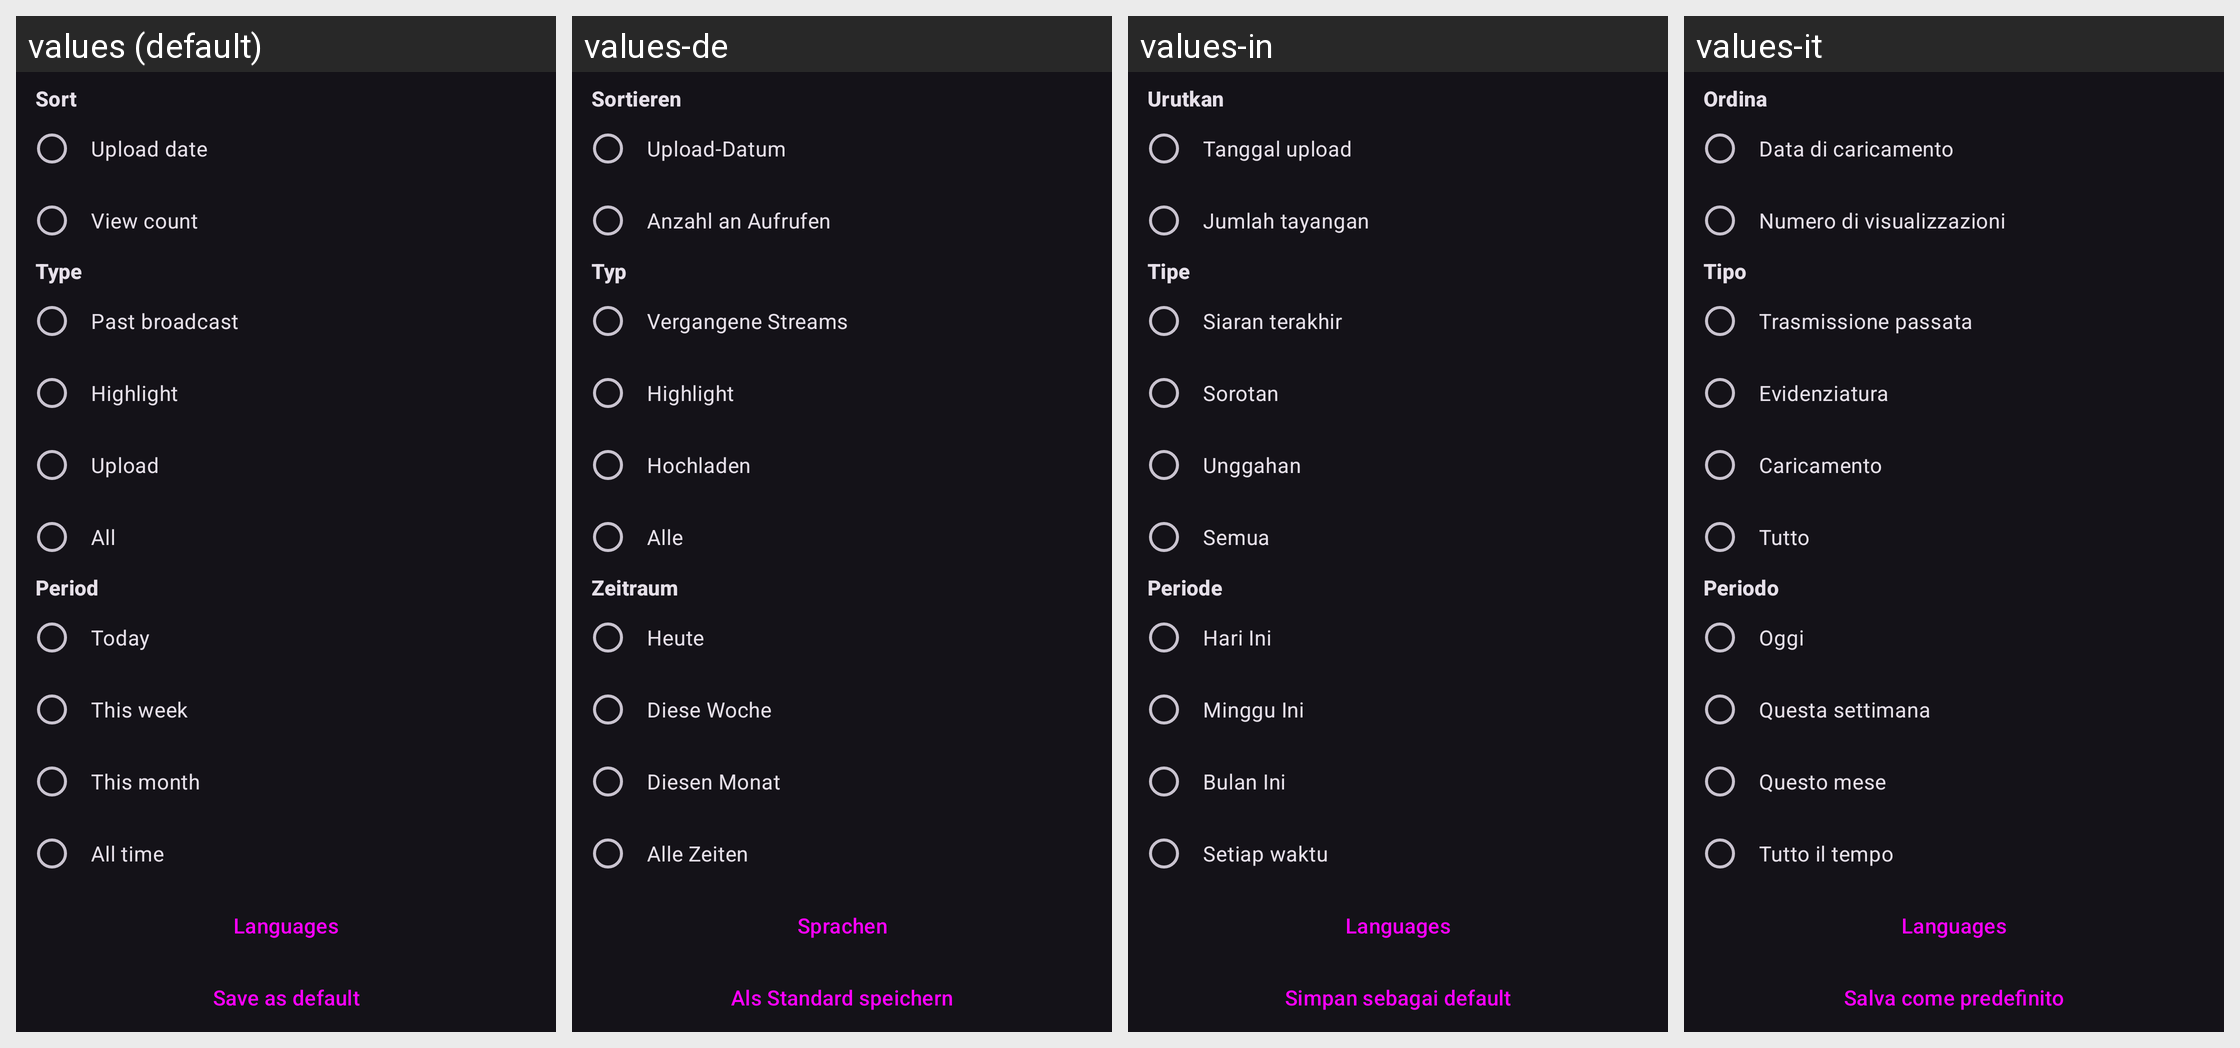

Here is an Android app screen in its default locale and in the app's own translations. Write out the translated-string differences for the strings that appear on this screen.
Android screen res/layout/dialog_videos_sort.xml rendered under 4 locales, left to right: values (default), values-de, values-in, values-it. Device: Nexus 5 (rendered at 1080×1920; each locale shown at half size, 540×960, under a caption strip naming it); theme DarkTheme.
Other locales in the repository, not shown: values-ar, values-es, values-fr, values-gl, values-ja, values-pt-rBR, values-ru, values-sc, values-tr, values-zh-rCN, values-zh-rTW.
Strings drawn on this screen, with the default value and each locale's value (text and hints the layout hard-codes, and strings that could not be matched under every locale, appear in the picture but are not listed):

sort
  values: Sort
  values-de: Sortieren
  values-in: Urutkan
  values-it: Ordina

upload_date
  values: Upload date
  values-de: Upload-Datum
  values-in: Tanggal upload
  values-it: Data di caricamento

view_count
  values: View count
  values-de: Anzahl an Aufrufen
  values-in: Jumlah tayangan
  values-it: Numero di visualizzazioni

type
  values: Type
  values-de: Typ
  values-in: Tipe
  values-it: Tipo

video_type_archive
  values: Past broadcast
  values-de: Vergangene Streams
  values-in: Siaran terakhir
  values-it: Trasmissione passata

video_type_highlight
  values: Highlight
  values-de: Highlight
  values-in: Sorotan
  values-it: Evidenziatura

video_type_upload
  values: Upload
  values-de: Hochladen
  values-in: Unggahan
  values-it: Caricamento

all
  values: All
  values-de: Alle
  values-in: Semua
  values-it: Tutto

period
  values: Period
  values-de: Zeitraum
  values-in: Periode
  values-it: Periodo

today
  values: Today
  values-de: Heute
  values-in: Hari Ini
  values-it: Oggi

this_week
  values: This week
  values-de: Diese Woche
  values-in: Minggu Ini
  values-it: Questa settimana

this_month
  values: This month
  values-de: Diesen Monat
  values-in: Bulan Ini
  values-it: Questo mese

all_time
  values: All time
  values-de: Alle Zeiten
  values-in: Setiap waktu
  values-it: Tutto il tempo

languages
  values: Languages
  values-de: Sprachen
  values-in: Languages
  values-it: Languages

save_default
  values: Save as default
  values-de: Als Standard speichern
  values-in: Simpan sebagai default
  values-it: Salva come predefinito
